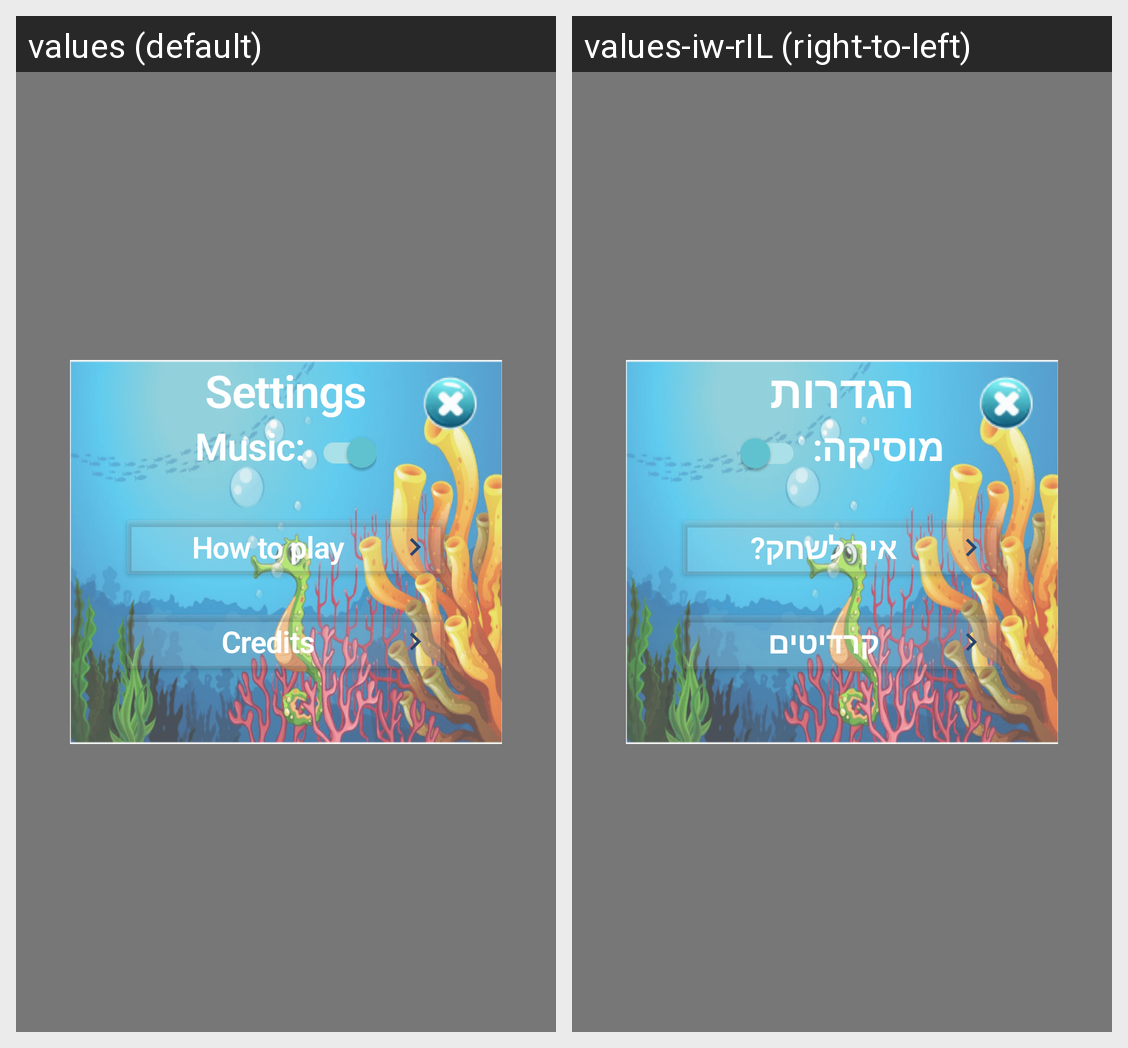

The same Android screen rendered under two of its app's locales, left to right. List the strings drawn on it with the default value and each locale's translation.
Android screen res/layout/settings.xml rendered under 2 locales, left to right: values (default), values-iw-rIL (right-to-left). Device: Nexus 5 (rendered at 1080×1920; each locale shown at half size, 540×960, under a caption strip naming it); theme Theme.UnderTheSea.
Strings drawn on this screen, with the default value and each locale's value (text and hints the layout hard-codes, and strings that could not be matched under every locale, appear in the picture but are not listed):

settings
  values: Settings
  values-iw-rIL: הגדרות

music_toggle
  values: Music:
  values-iw-rIL: מוסיקה:

how_to_play
  values: How to play
  values-iw-rIL: איך לשחק?

credits
  values: Credits
  values-iw-rIL: קרדיטים
